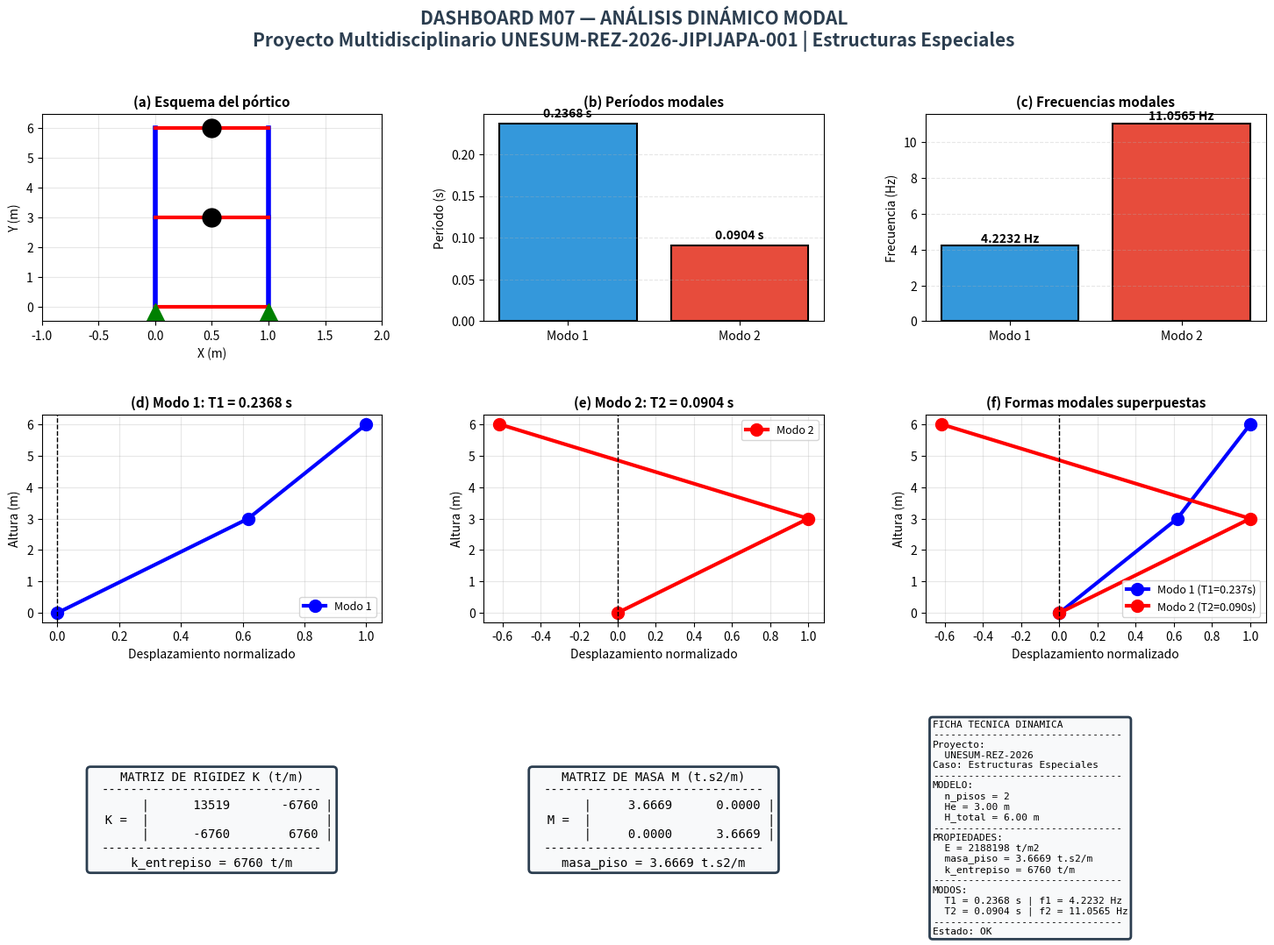

Source code (Python):
# -*- coding: utf-8 -*-
"""
================================================================================
📐 MÓDULO 07 — ANÁLISIS DINÁMICO MODAL DE PÓRTICO DE 2 PISOS (CORREGIDO)
================================================================================
👤 AUTOR: Ing. Gery Lorenzo Marcillo Merino, Msc.
🏛️ PROYECTO: Proyecto Multidisciplinario UNESUM-REZ-2026-JIPIJAPA-001
📖 CASO: Estructuras Especiales
🎯 OBJETIVO: Análisis dinámico modal (frecuencias, períodos, modos)
            CORREGIDO: Variable 'frec' en lugar de 'f' (sin conflicto con archivo)
================================================================================
"""

import os
import sys
from datetime import datetime

try:
    import matplotlib
    import matplotlib.pyplot as plt
    import numpy as np
    from matplotlib.gridspec import GridSpec
    MATPLOTLIB_OK = True
except ImportError:
    MATPLOTLIB_OK = False
    print("⚠️ matplotlib no está instalado. Ejecute: pip install matplotlib")
    sys.exit(1)

# ============================================================================
# 1. IDENTIDAD DEL PROYECTO
# ============================================================================

PROYECTO = "Proyecto Multidisciplinario UNESUM-REZ-2026-JIPIJAPA-001"
CASO = "Estructuras Especiales"
TITULO = "ANÁLISIS DINÁMICO MODAL DE PÓRTICO DE 2 PISOS"
DOCENTE = "Ing. Gery Lorenzo Marcillo Merino, Msc."
FRASE = "Los números son solo el vehículo. El verdadero ingeniero interpreta, decide, contextualiza, se responsabiliza."

# ============================================================================
# 2. DATOS DE ENTRADA
# ============================================================================

n_pisos = 2
He = 3.0
H_total = n_pisos * He

L1, L2 = 5.5, 6.0
L3, L4 = 5.5, 6.0

b_col = 0.38
h_col = 0.38
b_viga = 0.30
h_viga = 0.45

fc = 210
fy = 4200

Cu = 1.088
Fm = 1.2
g = 9.81

# ============================================================================
# 3. CÁLCULO DE PROPIEDADES
# ============================================================================

E_kgcm2 = 15100 * np.sqrt(fc)
E_tm2 = E_kgcm2 * 10

I_col = (b_col * h_col**3) / 12
I_viga = (b_viga * h_viga**3) / 12

At = (L1/2 + L2/2) * (L3/2 + L4/2)

masa_piso = Cu * At / g

# ============================================================================
# 4. MATRIZ DE RIGIDEZ
# ============================================================================

n_columnas = 4
k_entrepiso = n_columnas * 12 * E_tm2 * I_col / He**3

K = np.array([
    [2 * k_entrepiso, -k_entrepiso],
    [-k_entrepiso, k_entrepiso]
])

M = np.array([
    [masa_piso, 0],
    [0, masa_piso]
])

# ============================================================================
# 5. ANÁLISIS MODAL
# ============================================================================

M_inv = np.linalg.inv(M)
A = M_inv @ K

eigenvalues, eigenvectors = np.linalg.eig(A)

idx = np.argsort(eigenvalues)
eigenvalues = eigenvalues[idx]
eigenvectors = eigenvectors[:, idx]

omega = np.sqrt(eigenvalues)

# CORRECCIÓN: 'frec' en lugar de 'f' (sin conflicto con archivo)
T = 2 * np.pi / omega
frec = omega / (2 * np.pi)

# ============================================================================
# 6. IMPRESIÓN EN CONSOLA
# ============================================================================

print("=" * 80)
print(f"[M07] {TITULO}")
print(f"[PROYECTO] {PROYECTO}")
print(f"[CASO] {CASO}")
print(f"[DOCENTE] {DOCENTE}")
print("=" * 80)

print(f"\n📐 DATOS DEL MODELO:")
print(f"  n_pisos = {n_pisos}")
print(f"  He = {He:.2f} m | H_total = {H_total:.2f} m")
print(f"  L1, L2 = {L1}, {L2} m")
print(f"  L3, L4 = {L3}, {L4} m")
print(f"  b_col = {b_col:.2f} m | h_col = {h_col:.2f} m")
print(f"  b_viga = {b_viga:.2f} m | h_viga = {h_viga:.2f} m")
print(f"  fc = {fc} kg/cm² | fy = {fy} kg/cm²")

print(f"\n📐 PROPIEDADES:")
print(f"  E = {E_tm2:.2f} t/m²")
print(f"  I_col = {I_col:.6f} m⁴")
print(f"  I_viga = {I_viga:.6f} m⁴")
print(f"  At = {At:.2f} m²")
print(f"  masa_piso = {masa_piso:.4f} t·s²/m")
print(f"  k_entrepiso = {k_entrepiso:.2f} t/m")

print(f"\n📐 ANÁLISIS MODAL:")
print(f"  Modo 1:")
print(f"    ω₁ = {omega[0]:.4f} rad/s")
print(f"    T₁ = {T[0]:.4f} s")
print(f"    f₁ = {frec[0]:.4f} Hz")
print(f"  Modo 2:")
print(f"    ω₂ = {omega[1]:.4f} rad/s")
print(f"    T₂ = {T[1]:.4f} s")
print(f"    f₂ = {frec[1]:.4f} Hz")

print(f"\n📐 FORMAS MODALES:")
print(f"  Modo 1: φ₁ = [{eigenvectors[0,0]:.4f}, {eigenvectors[1,0]:.4f}]")
print(f"  Modo 2: φ₂ = [{eigenvectors[0,1]:.4f}, {eigenvectors[1,1]:.4f}]")

print("\n" + "=" * 80)
print(f"Frase: {FRASE}")
print("=" * 80)

# ============================================================================
# 7. GUARDAR REPORTE
# ============================================================================

carpeta = "Resultados_M07"
if not os.path.exists(carpeta):
    os.makedirs(carpeta)

nombre_reporte = f"reporte_M07_dinamico_{datetime.now().strftime('%Y%m%d_%H%M%S')}.txt"
ruta_reporte = os.path.join(carpeta, nombre_reporte)

with open(ruta_reporte, 'w', encoding='utf-8') as archivo:
    archivo.write("=" * 80 + "\n")
    archivo.write(f"[M07] {TITULO}\n")
    archivo.write(f"[PROYECTO] {PROYECTO}\n")
    archivo.write(f"[CASO] {CASO}\n")
    archivo.write(f"[DOCENTE] {DOCENTE}\n")
    archivo.write(f"Fecha: {datetime.now().strftime('%Y-%m-%d %H:%M:%S')}\n")
    archivo.write("=" * 80 + "\n\n")
    archivo.write(f"DATOS DEL MODELO:\n")
    archivo.write(f"  n_pisos = {n_pisos}\n")
    archivo.write(f"  He = {He:.2f} m\n")
    archivo.write(f"  E = {E_tm2:.2f} t/m²\n")
    archivo.write(f"  masa_piso = {masa_piso:.4f} t·s²/m\n")
    archivo.write(f"  k_entrepiso = {k_entrepiso:.2f} t/m\n\n")
    archivo.write(f"ANÁLISIS MODAL:\n")
    archivo.write(f"  Modo 1: T1 = {T[0]:.4f} s | f1 = {frec[0]:.4f} Hz\n")
    archivo.write(f"  Modo 2: T2 = {T[1]:.4f} s | f2 = {frec[1]:.4f} Hz\n\n")
    archivo.write("=" * 80 + "\n")
    archivo.write(f"Frase: {FRASE}\n")
    archivo.write("=" * 80 + "\n")

print(f"\nReporte guardado: {ruta_reporte}")

# ============================================================================
# 8. DASHBOARD GRÁFICO
# ============================================================================

fig = plt.figure(figsize=(18, 12))
fig.suptitle(
    f'DASHBOARD M07 — ANÁLISIS DINÁMICO MODAL\n'
    f'{PROYECTO} | {CASO}',
    fontsize=15, fontweight='bold', color='#2c3e50'
)

gs = GridSpec(3, 3, figure=fig, width_ratios=[1, 1, 1],
              height_ratios=[1, 1, 1], hspace=0.45, wspace=0.30)

# ============================================================
# PANEL 1: Esquema del pórtico
# ============================================================
ax1 = fig.add_subplot(gs[0, 0])
ax1.set_xlim(-1, 2)
ax1.set_ylim(-0.5, H_total + 0.5)

for x_col in [0, 1]:
    for piso in range(n_pisos):
        y_ini = piso * He
        y_fin = (piso + 1) * He
        ax1.plot([x_col, x_col], [y_ini, y_fin], 'b-', linewidth=4)

for piso in range(n_pisos + 1):
    y = piso * He
    ax1.plot([0, 1], [y, y], 'r-', linewidth=3)

for piso in range(1, n_pisos + 1):
    y = piso * He
    ax1.plot(0.5, y, 'ko', markersize=15)

ax1.plot(0, -0.3, marker='^', markersize=20, color='green')
ax1.plot(1, -0.3, marker='^', markersize=20, color='green')

ax1.set_title('(a) Esquema del pórtico', fontsize=11, fontweight='bold')
ax1.set_xlabel('X (m)', fontsize=10)
ax1.set_ylabel('Y (m)', fontsize=10)
ax1.grid(True, alpha=0.3)

# ============================================================
# PANEL 2: Períodos modales
# ============================================================
ax2 = fig.add_subplot(gs[0, 1])
modos = ['Modo 1', 'Modo 2']
colores = ['#3498db', '#e74c3c']
bars = ax2.bar(modos, T, color=colores, edgecolor='black', linewidth=1.5)
for bar, val in zip(bars, T):
    ax2.text(bar.get_x() + bar.get_width()/2, bar.get_height() + 0.005,
             f'{val:.4f} s', ha='center', va='bottom', fontweight='bold', fontsize=10)
ax2.set_ylabel('Período (s)', fontsize=10)
ax2.set_title('(b) Períodos modales', fontsize=11, fontweight='bold')
ax2.grid(axis='y', linestyle='--', alpha=0.3)

# ============================================================
# PANEL 3: Frecuencias modales
# ============================================================
ax3 = fig.add_subplot(gs[0, 2])
bars = ax3.bar(modos, frec, color=colores, edgecolor='black', linewidth=1.5)
for bar, val in zip(bars, frec):
    ax3.text(bar.get_x() + bar.get_width()/2, bar.get_height() + 0.05,
             f'{val:.4f} Hz', ha='center', va='bottom', fontweight='bold', fontsize=10)
ax3.set_ylabel('Frecuencia (Hz)', fontsize=10)
ax3.set_title('(c) Frecuencias modales', fontsize=11, fontweight='bold')
ax3.grid(axis='y', linestyle='--', alpha=0.3)

# ============================================================
# PANEL 4: Modo 1
# ============================================================
ax4 = fig.add_subplot(gs[1, 0])
alturas = [0, He, H_total]
forma1 = [0, eigenvectors[0, 0], eigenvectors[1, 0]]
forma1_norm = [x / max(abs(eigenvectors[:, 0])) for x in forma1]
ax4.plot(forma1_norm, alturas, 'bo-', linewidth=3, markersize=10, label='Modo 1')
ax4.axvline(x=0, color='black', linestyle='--', linewidth=1)
ax4.set_xlabel('Desplazamiento normalizado', fontsize=10)
ax4.set_ylabel('Altura (m)', fontsize=10)
ax4.set_title(f'(d) Modo 1: T1 = {T[0]:.4f} s', fontsize=11, fontweight='bold')
ax4.legend(fontsize=9)
ax4.grid(True, alpha=0.3)

# ============================================================
# PANEL 5: Modo 2
# ============================================================
ax5 = fig.add_subplot(gs[1, 1])
forma2 = [0, eigenvectors[0, 1], eigenvectors[1, 1]]
forma2_norm = [x / max(abs(eigenvectors[:, 1])) for x in forma2]
ax5.plot(forma2_norm, alturas, 'ro-', linewidth=3, markersize=10, label='Modo 2')
ax5.axvline(x=0, color='black', linestyle='--', linewidth=1)
ax5.set_xlabel('Desplazamiento normalizado', fontsize=10)
ax5.set_ylabel('Altura (m)', fontsize=10)
ax5.set_title(f'(e) Modo 2: T2 = {T[1]:.4f} s', fontsize=11, fontweight='bold')
ax5.legend(fontsize=9)
ax5.grid(True, alpha=0.3)

# ============================================================
# PANEL 6: Formas modales superpuestas
# ============================================================
ax6 = fig.add_subplot(gs[1, 2])
ax6.plot(forma1_norm, alturas, 'bo-', linewidth=3, markersize=10, label=f'Modo 1 (T1={T[0]:.3f}s)')
ax6.plot(forma2_norm, alturas, 'ro-', linewidth=3, markersize=10, label=f'Modo 2 (T2={T[1]:.3f}s)')
ax6.axvline(x=0, color='black', linestyle='--', linewidth=1)
ax6.set_xlabel('Desplazamiento normalizado', fontsize=10)
ax6.set_ylabel('Altura (m)', fontsize=10)
ax6.set_title('(f) Formas modales superpuestas', fontsize=11, fontweight='bold')
ax6.legend(fontsize=9)
ax6.grid(True, alpha=0.3)

# ============================================================
# PANEL 7: Matriz de rigidez
# ============================================================
ax7 = fig.add_subplot(gs[2, 0])
ax7.axis('off')
matriz_k = (
    f"MATRIZ DE RIGIDEZ K (t/m)\n"
    f"{'-' * 30}\n"
    f"       | {K[0,0]:>10.0f}  {K[0,1]:>10.0f} |\n"
    f"  K =  |                        |\n"
    f"       | {K[1,0]:>10.0f}  {K[1,1]:>10.0f} |\n"
    f"{'-' * 30}\n"
    f"k_entrepiso = {k_entrepiso:.0f} t/m"
)
ax7.text(0.5, 0.5, matriz_k, ha='center', va='center',
         fontsize=10, family='monospace',
         bbox=dict(boxstyle='round', facecolor='#f8f9fa', edgecolor='#2c3e50', linewidth=2))

# ============================================================
# PANEL 8: Matriz de masa
# ============================================================
ax8 = fig.add_subplot(gs[2, 1])
ax8.axis('off')
matriz_m = (
    f"MATRIZ DE MASA M (t.s2/m)\n"
    f"{'-' * 30}\n"
    f"       | {M[0,0]:>10.4f}  {M[0,1]:>10.4f} |\n"
    f"  M =  |                        |\n"
    f"       | {M[1,0]:>10.4f}  {M[1,1]:>10.4f} |\n"
    f"{'-' * 30}\n"
    f"masa_piso = {masa_piso:.4f} t.s2/m"
)
ax8.text(0.5, 0.5, matriz_m, ha='center', va='center',
         fontsize=10, family='monospace',
         bbox=dict(boxstyle='round', facecolor='#f8f9fa', edgecolor='#2c3e50', linewidth=2))

# ============================================================
# PANEL 9: Ficha técnica
# ============================================================
ax9 = fig.add_subplot(gs[2, 2])
ax9.axis('off')

ficha = (
    f"FICHA TECNICA DINAMICA\n"
    f"{'-' * 32}\n"
    f"Proyecto:\n"
    f"  UNESUM-REZ-2026\n"
    f"Caso: {CASO}\n"
    f"{'-' * 32}\n"
    f"MODELO:\n"
    f"  n_pisos = {n_pisos}\n"
    f"  He = {He:.2f} m\n"
    f"  H_total = {H_total:.2f} m\n"
    f"{'-' * 32}\n"
    f"PROPIEDADES:\n"
    f"  E = {E_tm2:.0f} t/m2\n"
    f"  masa_piso = {masa_piso:.4f} t.s2/m\n"
    f"  k_entrepiso = {k_entrepiso:.0f} t/m\n"
    f"{'-' * 32}\n"
    f"MODOS:\n"
    f"  T1 = {T[0]:.4f} s | f1 = {frec[0]:.4f} Hz\n"
    f"  T2 = {T[1]:.4f} s | f2 = {frec[1]:.4f} Hz\n"
    f"{'-' * 32}\n"
    f"Estado: OK"
)

ax9.text(0.02, 0.98, ficha, transform=ax9.transAxes,
         fontsize=8, verticalalignment='top', fontfamily='monospace',
         bbox=dict(boxstyle='round', facecolor='#f8f9fa', edgecolor='#2c3e50', linewidth=2))

plt.tight_layout(rect=[0, 0, 1, 0.96])

nombre_img = f"dashboard_M07_dinamico_{datetime.now().strftime('%Y%m%d_%H%M%S')}.png"
ruta_img = os.path.join(carpeta, nombre_img)
plt.savefig(ruta_img, dpi=120)
print(f"\nDashboard guardado: {ruta_img}")

print("\nMostrando grafica en pantalla...")
print("(Cierre la ventana para continuar)")
plt.show()

print("\n" + "=" * 70)
print("PROCESO COMPLETADO EXITOSAMENTE")
print("=" * 70)
